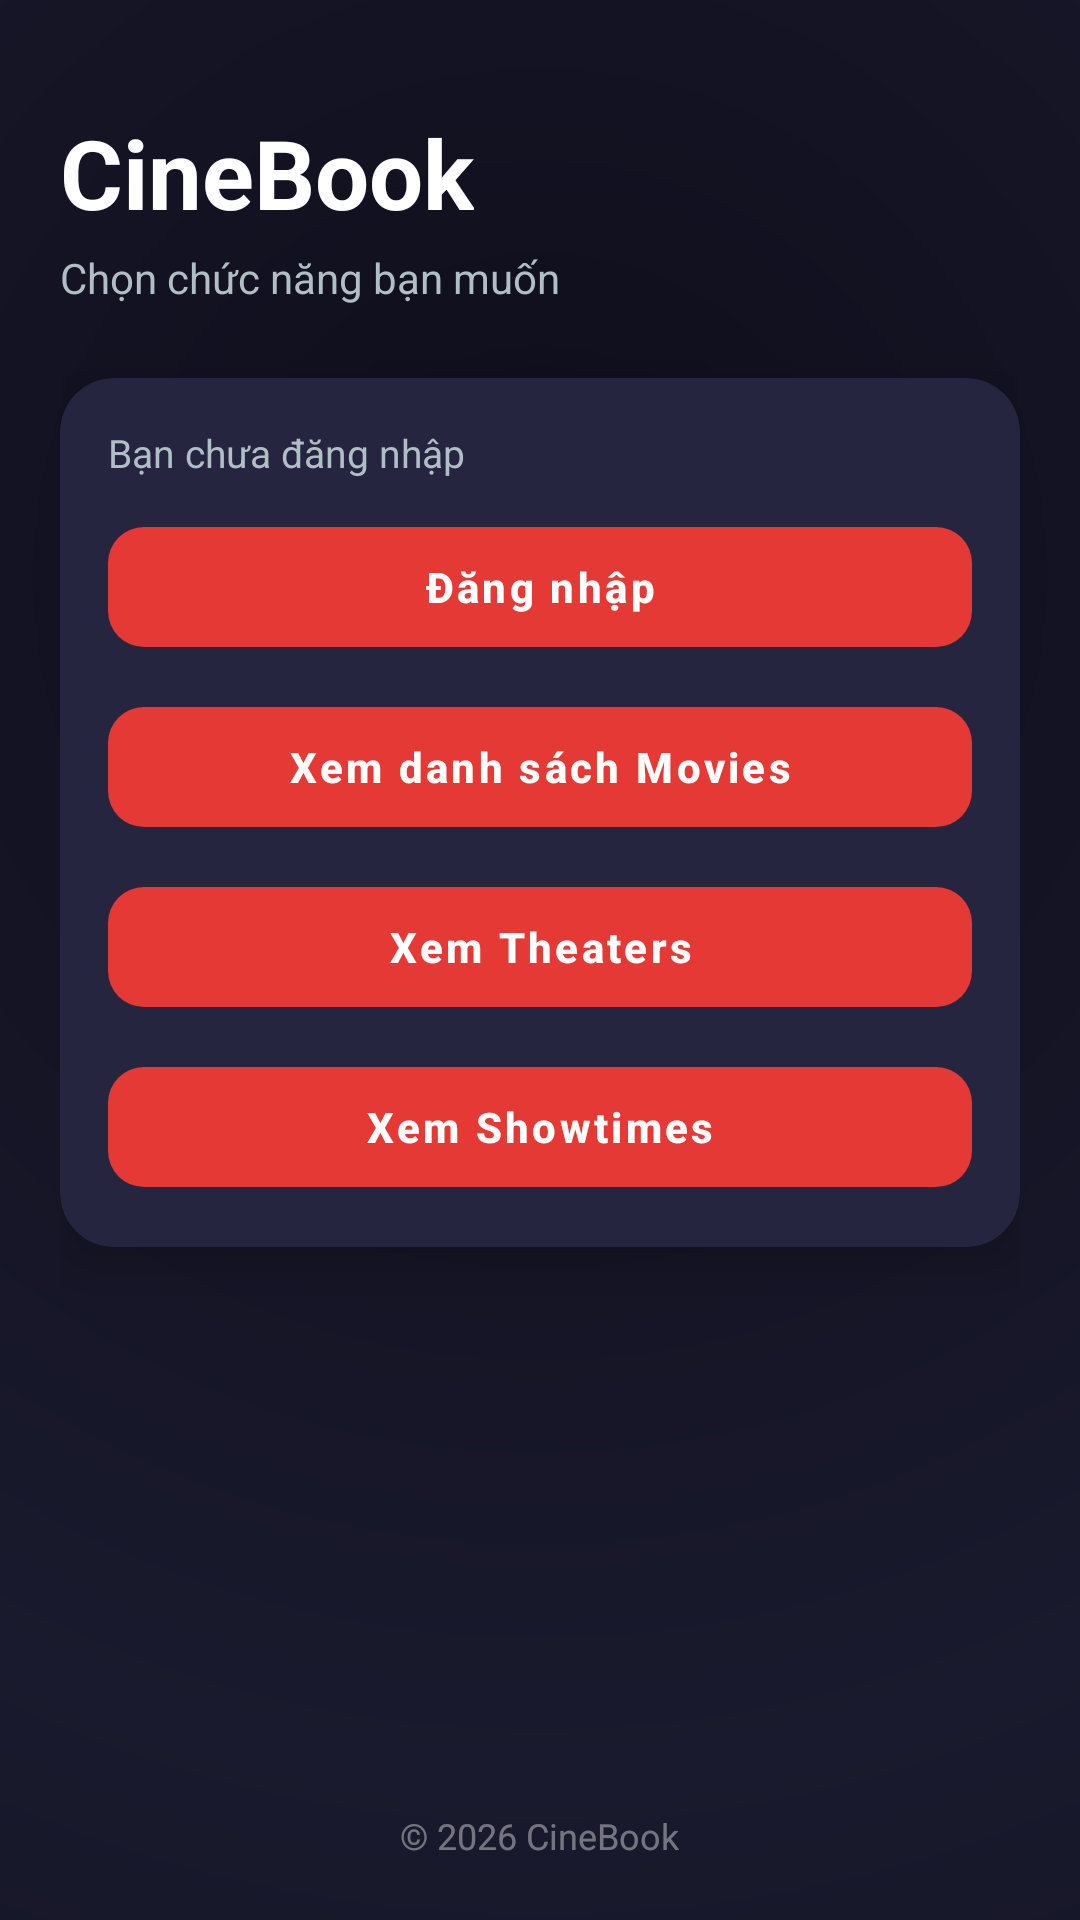

Reconstruct the res/layout file that produces this screen, plus the resources it refers to.
<!-- AndroidManifest.xml: application theme Theme.MiniProject2 -->
<!-- res/layout/activity_main.xml -->
<?xml version="1.0" encoding="utf-8"?>
<LinearLayout xmlns:android="http://schemas.android.com/apk/res/android"
    xmlns:app="http://schemas.android.com/apk/res-auto"
    xmlns:tools="http://schemas.android.com/tools"
    android:id="@+id/main"
    android:layout_width="match_parent"
    android:layout_height="match_parent"
    android:orientation="vertical"
    android:background="@drawable/bg_gradient"
    android:padding="20dp"
    tools:context=".MainActivity">

    <TextView
        android:layout_width="wrap_content"
        android:layout_height="wrap_content"
        android:text="CineBook"
        android:textColor="@color/white"
        android:textStyle="bold"
        android:textSize="32sp"
        android:layout_marginTop="16dp" />

    <TextView
        android:layout_width="wrap_content"
        android:layout_height="wrap_content"
        android:text="Chọn chức năng bạn muốn"
        android:textColor="@color/text_secondary"
        android:textSize="14sp"
        android:layout_marginTop="4dp"
        android:layout_marginBottom="24dp" />

    <androidx.cardview.widget.CardView
        android:layout_width="match_parent"
        android:layout_height="wrap_content"
        app:cardBackgroundColor="@color/bg_surface_elevated"
        app:cardCornerRadius="18dp"
        app:cardElevation="10dp">

        <LinearLayout
            android:layout_width="match_parent"
            android:layout_height="wrap_content"
            android:orientation="vertical"
            android:padding="16dp">

            <TextView
                android:id="@+id/tvHomeAuthStatus"
                android:layout_width="wrap_content"
                android:layout_height="wrap_content"
                android:text="Bạn chưa đăng nhập"
                android:textColor="@color/text_secondary"
                android:textSize="13sp"
                android:layout_marginBottom="12dp"
                tools:text="Đã đăng nhập • userId: 1" />

            <com.google.android.material.button.MaterialButton
                android:id="@+id/btnHomeLogin"
                android:layout_width="match_parent"
                android:layout_height="wrap_content"
                android:text="Đăng nhập"
                android:layout_marginBottom="12dp"
                app:cornerRadius="12dp" />

            <com.google.android.material.button.MaterialButton
                android:id="@+id/btnHomeMovies"
                android:layout_width="match_parent"
                android:layout_height="wrap_content"
                android:text="Xem danh sách Movies"
                android:layout_marginBottom="12dp"
                app:cornerRadius="12dp" />

            <com.google.android.material.button.MaterialButton
                android:id="@+id/btnHomeTheaters"
                android:layout_width="match_parent"
                android:layout_height="wrap_content"
                android:text="Xem Theaters"
                android:layout_marginBottom="12dp"
                app:cornerRadius="12dp" />

            <com.google.android.material.button.MaterialButton
                android:id="@+id/btnHomeShowtimes"
                android:layout_width="match_parent"
                android:layout_height="wrap_content"
                android:text="Xem Showtimes"
                app:cornerRadius="12dp" />
        </LinearLayout>
    </androidx.cardview.widget.CardView>

    <TextView
        android:layout_width="match_parent"
        android:layout_height="0dp"
        android:layout_weight="1" />

    <TextView
        android:layout_width="wrap_content"
        android:layout_height="wrap_content"
        android:text="© 2026 CineBook"
        android:textColor="#66FFFFFF"
        android:textSize="12sp"
        android:layout_gravity="center_horizontal" />

</LinearLayout>
<!-- resources referenced by this layout -->
<resources>
  <color name="bg_surface_elevated">#252540</color>
  <color name="text_secondary">#B0BEC5</color>
  <color name="white">#FFFFFFFF</color>
  <!-- drawable bg_gradient (drawable) -->
  <?xml version="1.0" encoding="utf-8"?>
  <shape xmlns:android="http://schemas.android.com/apk/res/android"
      android:shape="rectangle">
      <gradient
          android:startColor="#0D0D1A"
          android:centerColor="#1A1A2E"
          android:endColor="#0D0D1A"
          android:type="radial"
          android:gradientRadius="800dp"
          android:centerX="0.5"
          android:centerY="0.3" />
  </shape>
  <style name="Theme.MiniProject2" parent="Base.Theme.MiniProject2" />
  <style name="Base.Theme.MiniProject2" parent="Theme.Material3.DayNight.NoActionBar">
          <item name="colorPrimary">@color/cinema_red</item>
          <item name="colorPrimaryDark">@color/cinema_red_dark</item>
          <item name="colorPrimaryVariant">@color/cinema_red_dark</item>
          <item name="colorOnPrimary">@color/white</item>
          <item name="colorSecondary">@color/cinema_gold</item>
          <item name="colorOnSecondary">@color/black</item>
          <item name="colorSurface">@color/bg_surface</item>
          <item name="colorOnSurface">@color/text_primary</item>
          <item name="android:colorBackground">@color/bg_dark</item>
          <item name="colorOnBackground">@color/text_primary</item>
          <item name="android:statusBarColor">@color/status_bar</item>
          <item name="android:navigationBarColor">@color/bg_dark</item>
          <item name="android:windowLightStatusBar" tools:targetApi="m">false</item>
          <item name="materialButtonStyle">@style/Widget.Cinema.Button</item>
          <item name="textInputStyle">@style/Widget.Cinema.TextInputLayout</item>
          <item name="toolbarStyle">@style/Widget.Cinema.Toolbar</item>
      </style>
  <color name="cinema_red">#E53935</color>
  <color name="cinema_red_dark">#B71C1C</color>
  <color name="cinema_gold">#FFD600</color>
  <color name="black">#FF000000</color>
  <color name="bg_surface">#1A1A2E</color>
  <color name="text_primary">#FFFFFF</color>
  <color name="bg_dark">#0D0D1A</color>
  <color name="status_bar">#0A0A1A</color>
  <style name="Widget.Cinema.Button" parent="Widget.Material3.Button">
          <item name="backgroundTint">@color/cinema_red</item>
          <item name="android:textColor">@color/white</item>
          <item name="cornerRadius">12dp</item>
          <item name="android:textStyle">bold</item>
          <item name="android:letterSpacing">0.08</item>
      </style>
  <style name="Widget.Cinema.TextInputLayout" parent="Widget.Material3.TextInputLayout.OutlinedBox">
          <item name="boxStrokeColor">@color/cinema_red</item>
          <item name="hintTextColor">@color/text_secondary</item>
          <item name="android:textColorHint">@color/text_hint</item>
          <item name="boxCornerRadiusTopStart">12dp</item>
          <item name="boxCornerRadiusTopEnd">12dp</item>
          <item name="boxCornerRadiusBottomStart">12dp</item>
          <item name="boxCornerRadiusBottomEnd">12dp</item>
          <item name="boxBackgroundColor">#1A2040</item>
      </style>
  <style name="Widget.Cinema.Toolbar" parent="Widget.Material3.Toolbar">
          <item name="android:background">@color/toolbar_bg</item>
          <item name="titleTextColor">@color/white</item>
          <item name="subtitleTextColor">@color/text_secondary</item>
      </style>
  <color name="text_hint">#607D8B</color>
  <color name="toolbar_bg">#12122A</color>
</resources>
